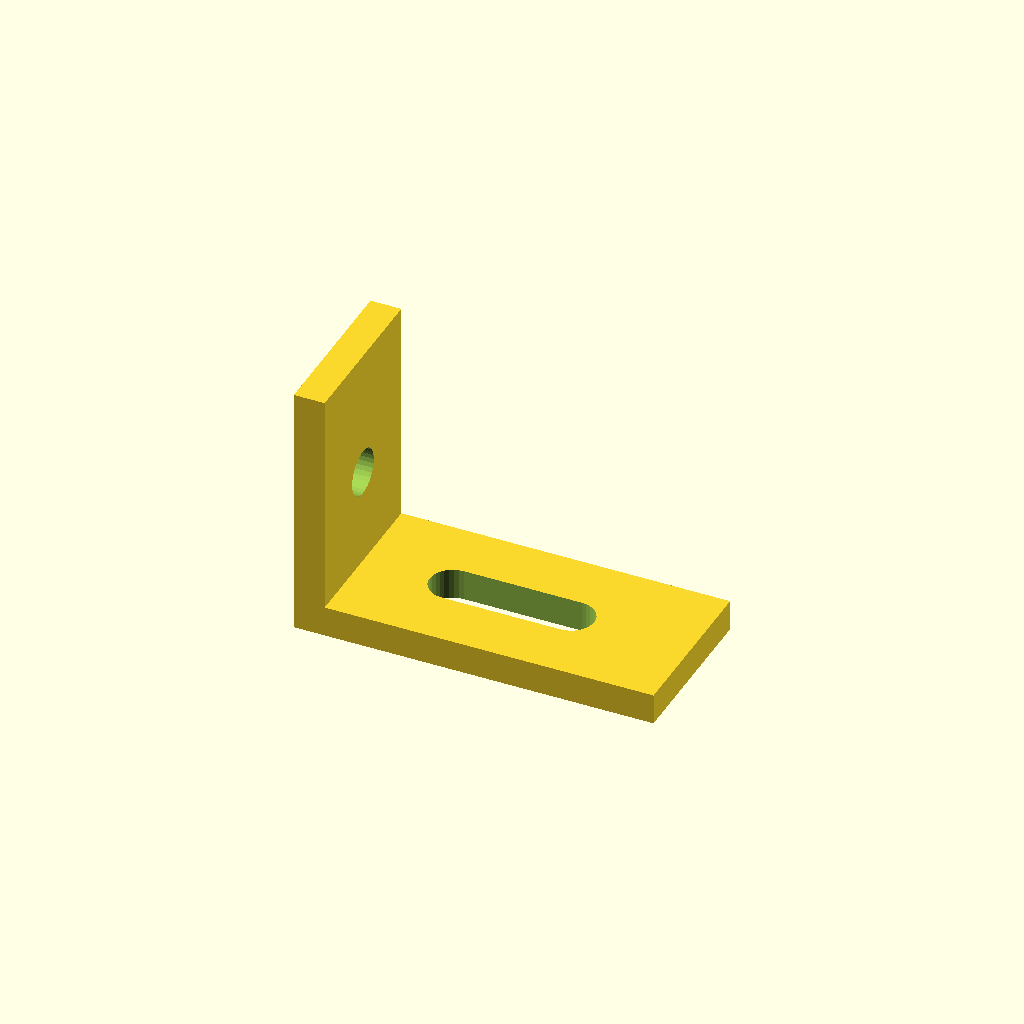
Cell 1 — every parameter at its default value.
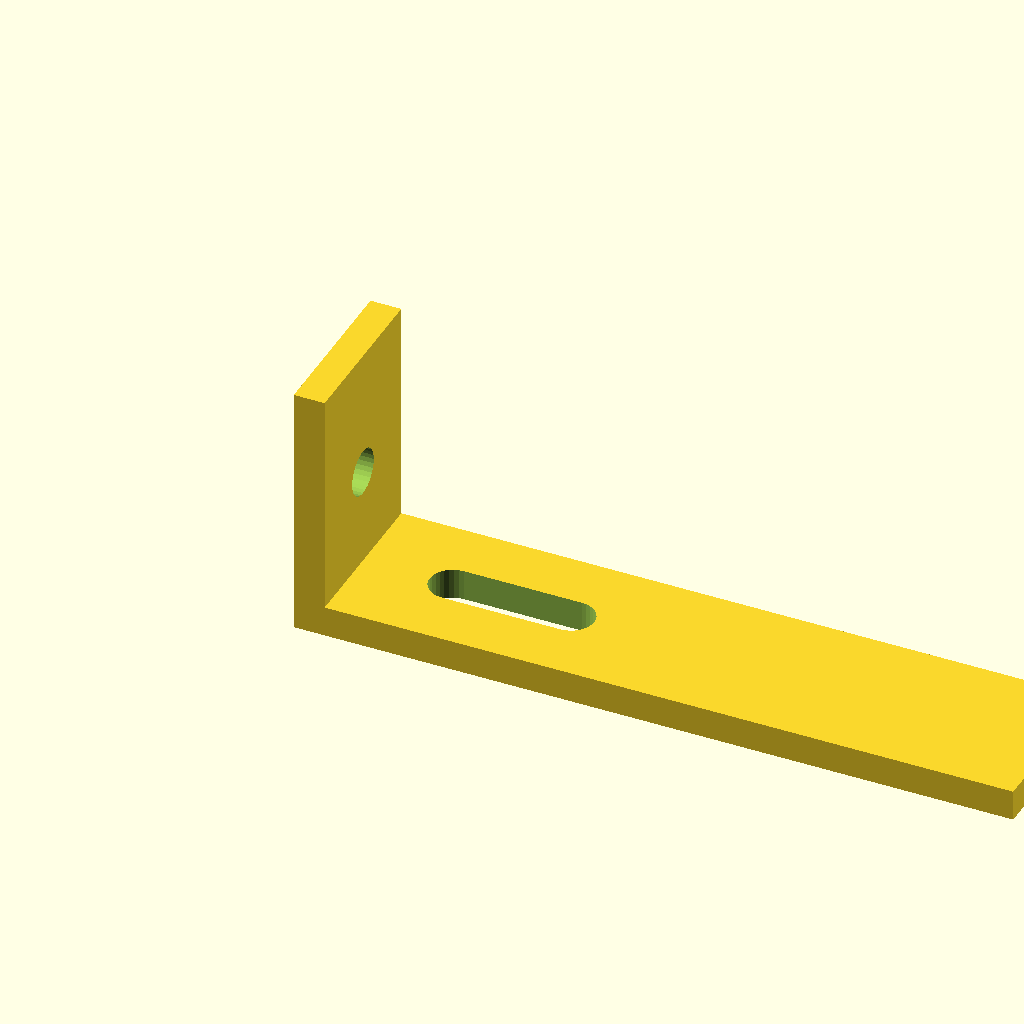
Cell 2: arm_x = 70 (everything else at default).
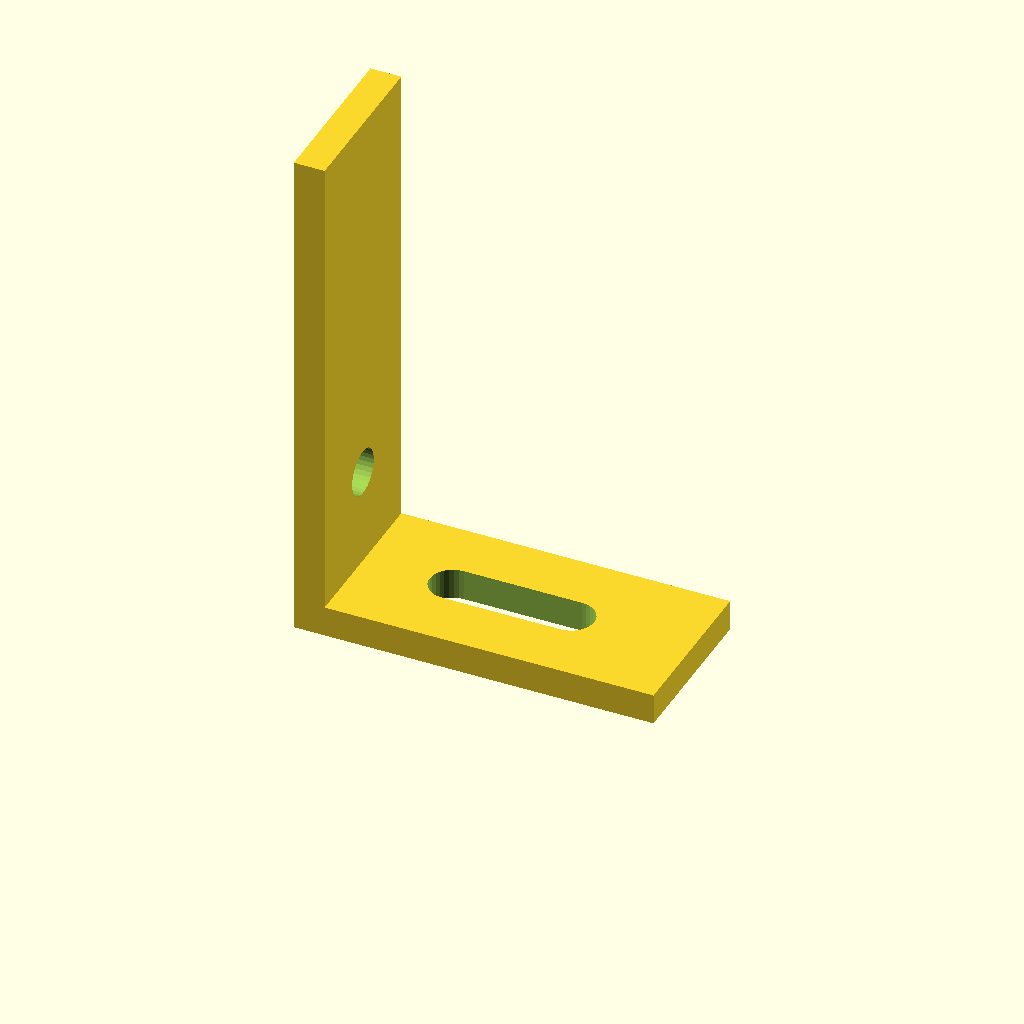
Cell 3 — arm_z set to 50, the other parameters unchanged.
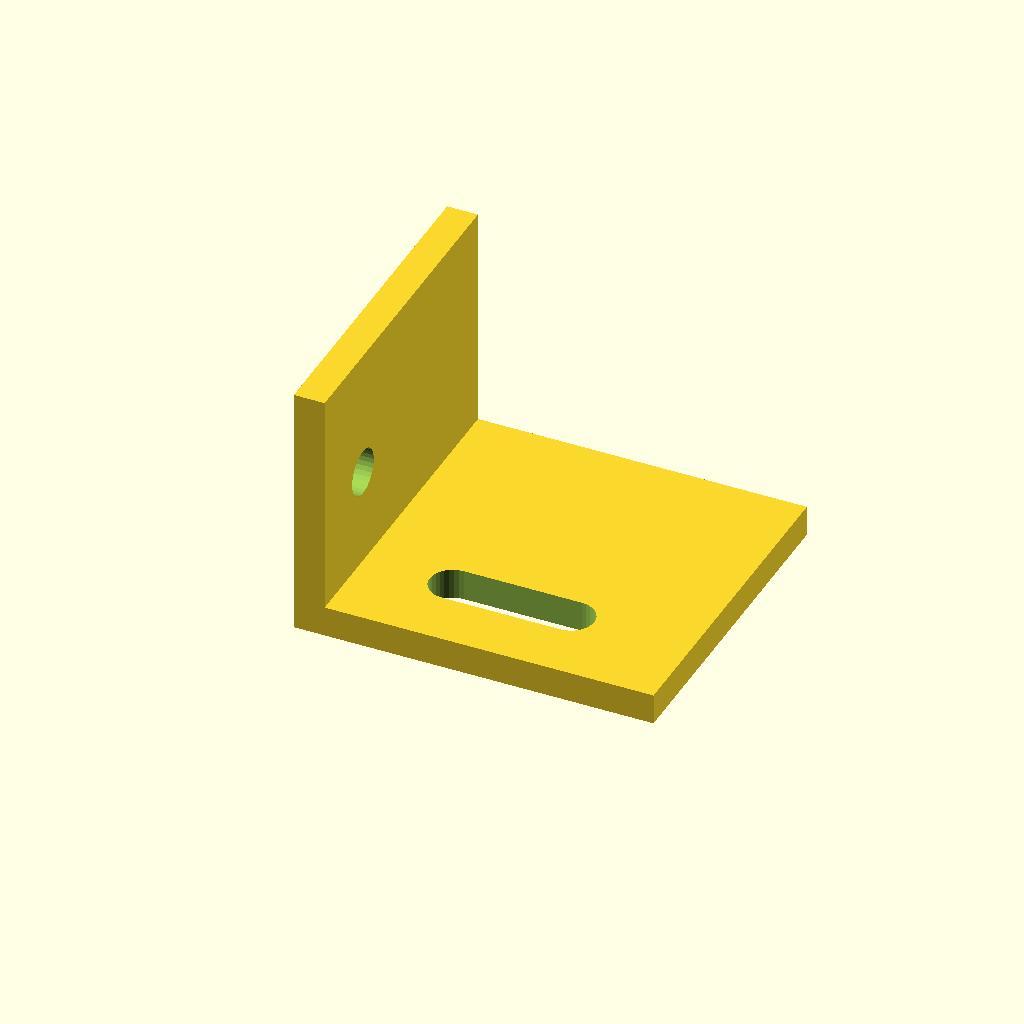
Cell 4: the same model with width = 32.
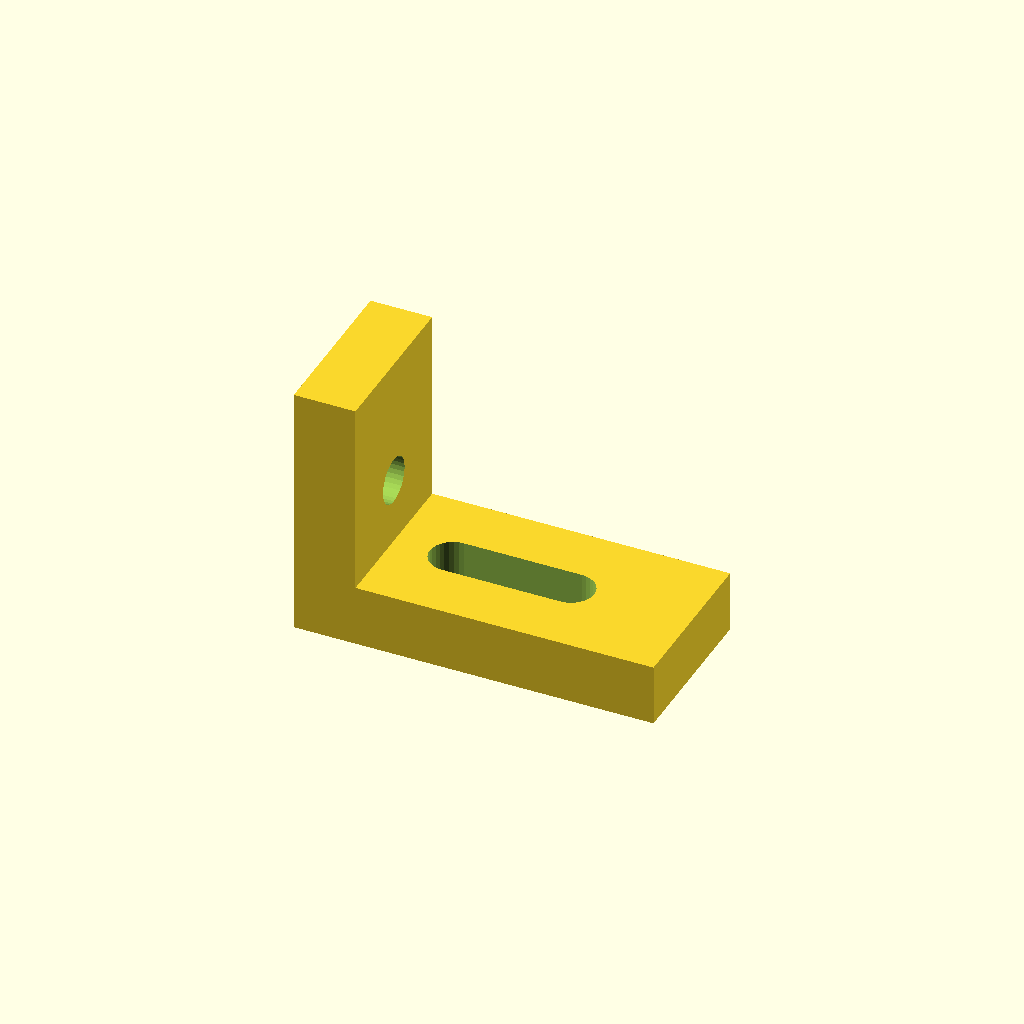
Cell 5: the same model with wall = 6.
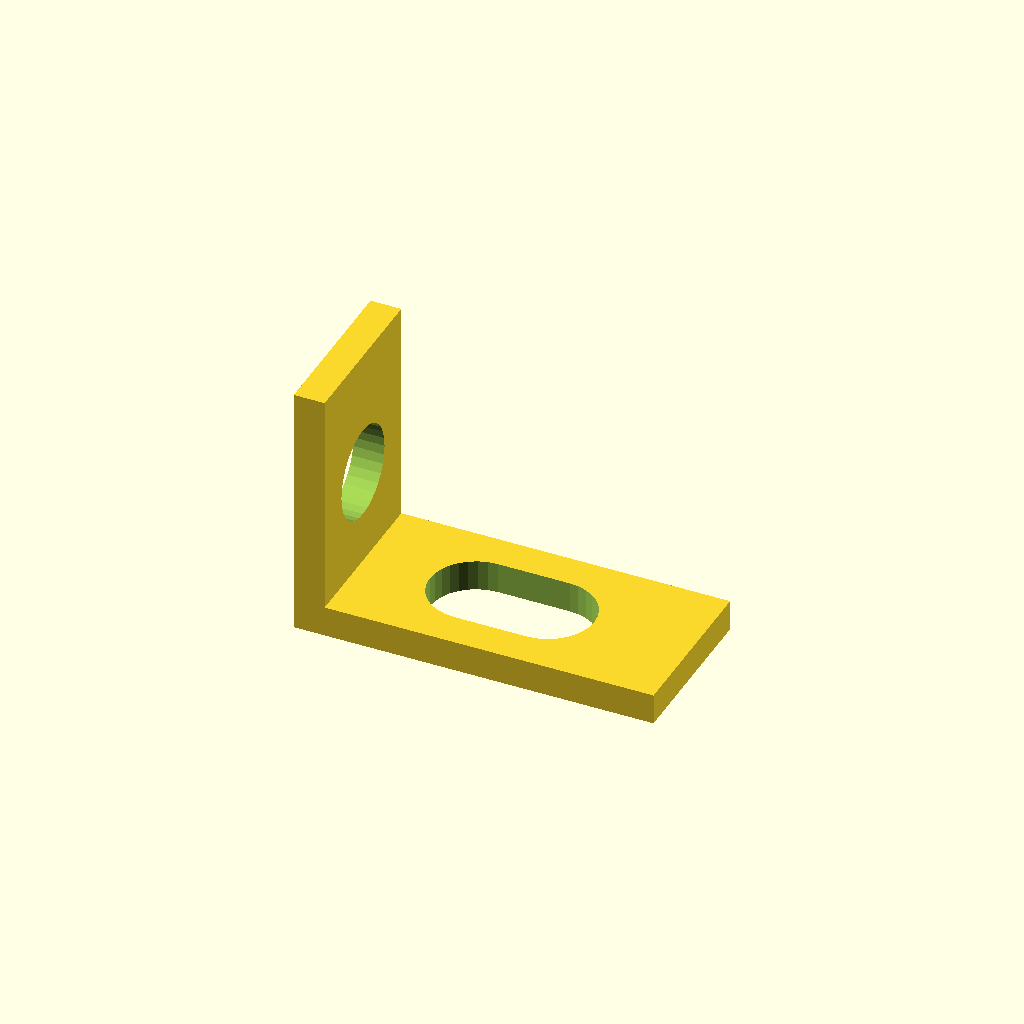
Cell 6: the same model with hole_d = 9.
One fixed orthographic camera (rotation 55°, 0°, 25°; colour scheme Cornfield) for every cell.
OpenSCAD source file optional_data/data/gen2/lbrackets/part_0069.scad:
$fn = 32;

// ----------------------------------------------------------------------
// L-bracket: 35 x 16 x 25 mm
// ----------------------------------------------------------------------

// --- parameters (mm) ---
arm_x = 35;               // horizontal leg, X
arm_z = 25;               // vertical leg, Z
width = 16;               // bracket depth, Y
wall = 3;                 // plate thickness
hole_d = 4.5;             // clearance for M4
slot_l = 16;              // adjustment slot length

module hole_z(px, py) {
  translate([px, py, -2.5]) cylinder(h = wall + 5, d = hole_d);
}
module hole_x(pz, py) {
  translate([-2.5, py, pz]) rotate([0, 90, 0]) cylinder(h = wall + 5, d = hole_d);
}
module adjust_slot(px, py) {
  hull() {
    translate([px - (slot_l - hole_d) / 2, py, -2.5]) cylinder(h = wall + 5, d = hole_d);
    translate([px + (slot_l - hole_d) / 2, py, -2.5]) cylinder(h = wall + 5, d = hole_d);
  }
}

difference() {
  union() {
    /* horizontal leg */
    cube([arm_x, width, wall]);
    /* vertical leg, overlapping the corner block */
    cube([wall, width, arm_z]);
  }
  adjust_slot(17.5, 8);
  hole_x(12.5, 8);
}
Customizer parameters (derived from the source; name, type, default, range or options):
arm_x: number, default 35
arm_z: number, default 25
width: number, default 16
wall: number, default 3
hole_d: number, default 4.5
slot_l: number, default 16
